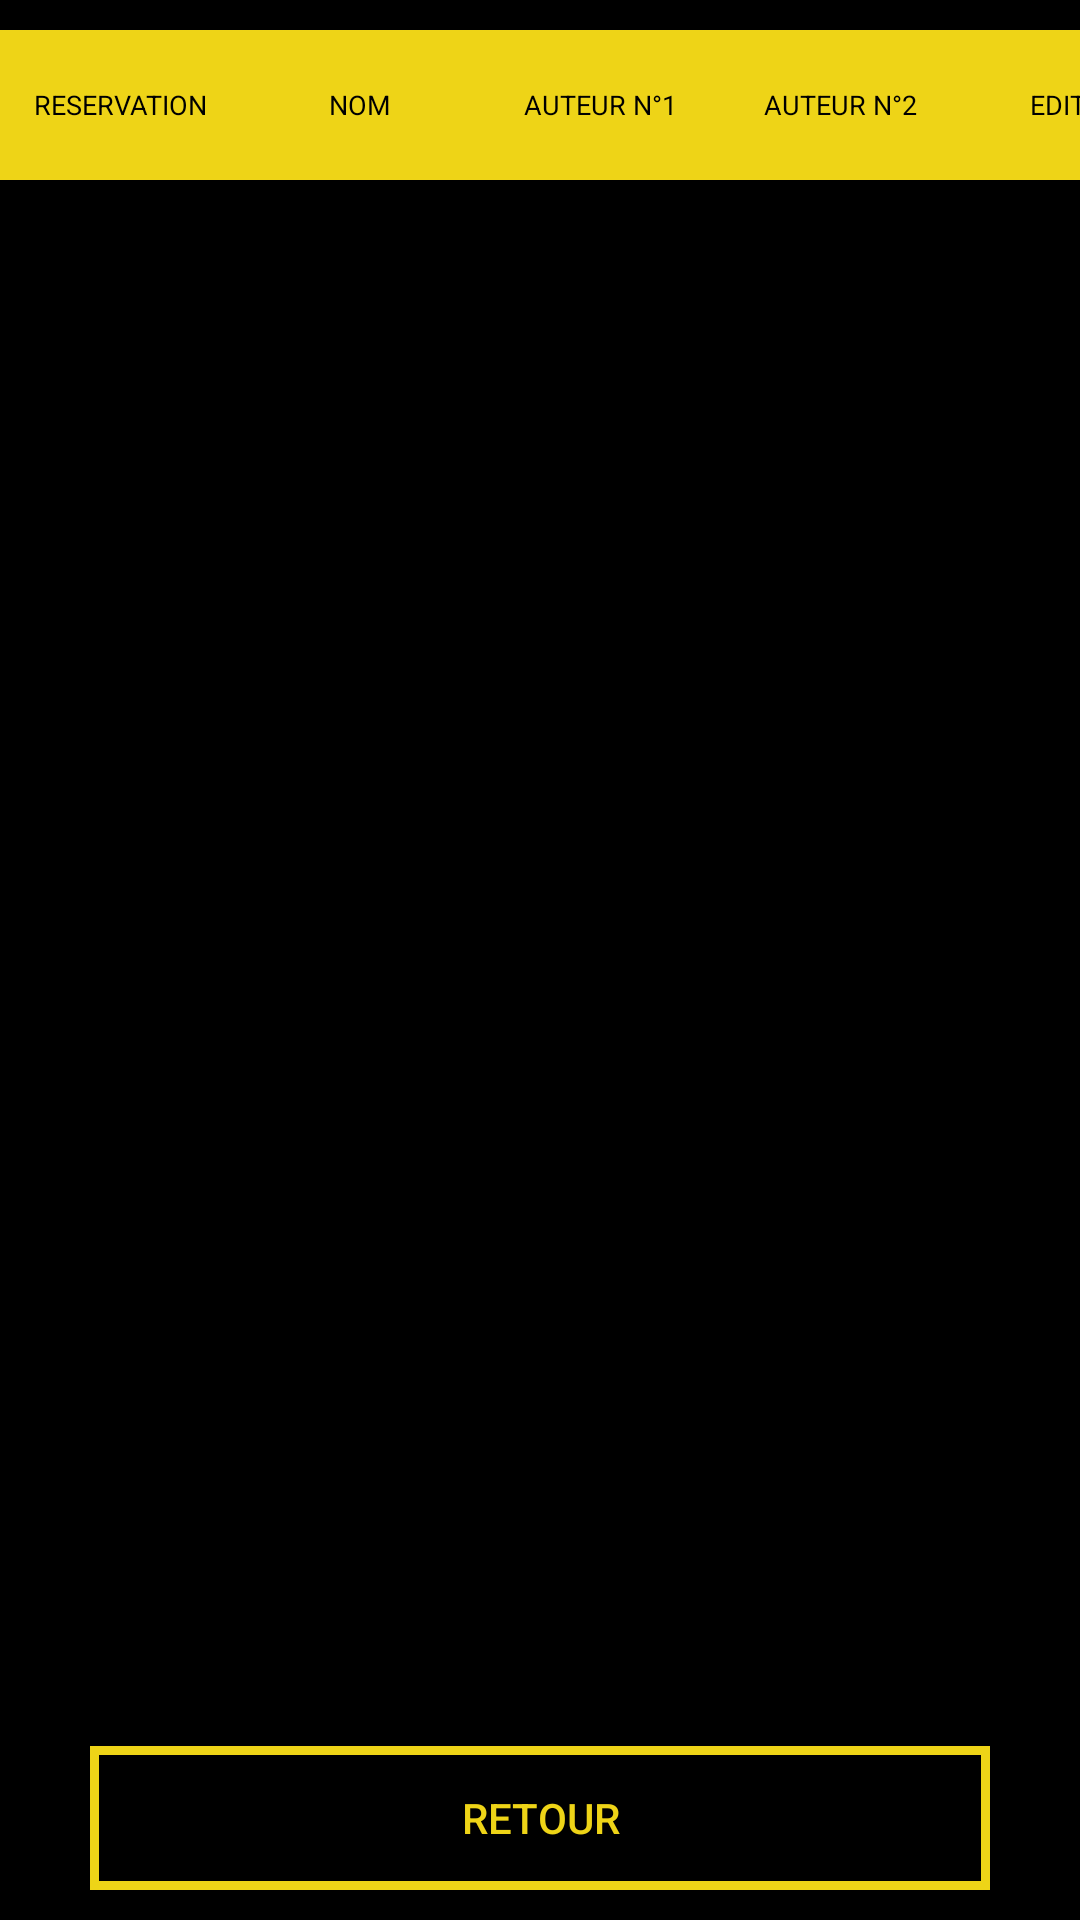

Android layout source for this screen:
<!-- AndroidManifest.xml: application theme AppTheme -->
<!-- res/layout/activity_historique.xml -->
<?xml version="1.0" encoding="utf-8"?>
<android.support.constraint.ConstraintLayout
    xmlns:android="http://schemas.android.com/apk/res/android"
    xmlns:app="http://schemas.android.com/apk/res-auto"
    xmlns:tools="http://schemas.android.com/tools"
    android:layout_width="match_parent"
    android:layout_height="match_parent"
    android:background="@color/colorPrimaryDark"
    tools:context=".HistoriqueActivity">

    <HorizontalScrollView
        android:layout_width="match_parent"
        android:layout_height="wrap_content">

        <LinearLayout
            android:layout_width="fill_parent"
            android:layout_height="fill_parent"
            android:layout_marginTop="10dp"
            android:orientation="vertical"
            tools:ignore="MissingConstraints">

            <LinearLayout
                android:layout_width="wrap_content"
                android:layout_height="wrap_content"
                android:layout_gravity="center"
                android:gravity="center"
                android:orientation="horizontal">

                <TextView
                    android:layout_width="80dp"
                    android:layout_height="50dp"
                    android:background="@drawable/style_head_table"
                    android:textColor="@color/colorPrimaryDark"
                    android:textSize="9dp"
                    android:text="@string/tabRes"
                    android:gravity="center"/>

                <TextView
                    android:layout_width="80dp"
                    android:layout_height="50dp"
                    android:background="@drawable/style_head_table"
                    android:textColor="@color/colorPrimaryDark"
                    android:textSize="9dp"
                    android:text="@string/tabNom"
                    android:gravity="center"/>

                <TextView
                    android:layout_width="80dp"
                    android:layout_height="50dp"
                    android:background="@drawable/style_head_table"
                    android:textColor="@color/colorPrimaryDark"
                    android:textSize="9dp"
                    android:text="@string/tabAuteur1"
                    android:gravity="center"/>

                <TextView
                    android:layout_width="80dp"
                    android:layout_height="50dp"
                    android:background="@drawable/style_head_table"
                    android:textColor="@color/colorPrimaryDark"
                    android:textSize="9dp"
                    android:text="@string/tabAuteur2"
                    android:gravity="center"/>

                <TextView
                    android:layout_width="80dp"
                    android:layout_height="50dp"
                    android:background="@drawable/style_head_table"
                    android:textColor="@color/colorPrimaryDark"
                    android:textSize="9dp"
                    android:text="@string/tabEdition"
                    android:gravity="center"/>

                <TextView
                    android:layout_width="80dp"
                    android:layout_height="50dp"
                    android:background="@drawable/style_head_table"
                    android:textColor="@color/colorPrimaryDark"
                    android:textSize="9dp"
                    android:text="@string/tabDate"
                    android:gravity="center"/>

            </LinearLayout>


            <ListView
                android:layout_width="fill_parent"
                android:layout_height="500dp"
                android:layout_gravity="center"
                android:gravity="center"
                android:scrollbars="vertical"
                android:id="@+id/lvLivres">


            </ListView>

        </LinearLayout>

    </HorizontalScrollView>

    <LinearLayout
        android:layout_width="fill_parent"
        android:layout_height="fill_parent"
        android:layout_marginBottom="10dp"
        android:layout_gravity="bottom"
        android:gravity="center"
        android:orientation="horizontal">

        <Button
            android:layout_width="300dp"
            android:layout_height="wrap_content"
            android:layout_gravity="bottom"
            android:background="@drawable/opt_button"
            android:textColor="@color/colorPrimary"
            android:text="@string/btnRetour"
            android:id="@+id/btnRetour"/>

    </LinearLayout>

</android.support.constraint.ConstraintLayout>
<!-- resources referenced by this layout -->
<resources>
  <color name="colorPrimary">#EED417</color>
  <color name="colorPrimaryDark">#000</color>
  <!-- drawable opt_button (drawable) -->
  <?xml version="1.0" encoding="utf-8"?>
  <selector xmlns:android="http://schemas.android.com/apk/res/android">
      <item android:state_pressed="true" android:drawable="@drawable/bg_button_hover"/>
      <item android:state_focused="true" android:drawable="@drawable/bg_button_hover"/>
      <item android:drawable="@drawable/bg_button"/>
  </selector>
  <!-- drawable style_head_table (drawable) -->
  <?xml version="1.0" encoding="utf-8"?>
  <shape xmlns:android="http://schemas.android.com/apk/res/android" android:shape="rectangle" >
      <solid
          android:color="@color/colorPrimary"
          />
      <padding
          android:left="10dp"
          android:top="10dp"
          android:right="10dp"
          android:bottom="10dp"
          />
  </shape>
  <string name="btnRetour">RETOUR</string>
  <string name="tabAuteur1">AUTEUR N°1</string>
  <string name="tabAuteur2">AUTEUR N°2</string>
  <string name="tabDate">DATE</string>
  <string name="tabEdition">EDITION</string>
  <string name="tabNom">NOM</string>
  <string name="tabRes">RESERVATION</string>
  <style name="AppTheme" parent="Theme.AppCompat.Light.DarkActionBar">
          
          <item name="colorPrimary">@color/colorPrimary</item>
          <item name="actionBarTheme">@style/ThemeOverlay.AppTheme.ActionBar</item>
          <item name="actionMenuTextColor">@color/colorPrimaryDark</item>
          <item name="colorAccent">@color/colorAccent</item>
      </style>
  <!-- drawable bg_button_hover (drawable) -->
  <?xml version="1.0" encoding="utf-8"?>
  <shape xmlns:android="http://schemas.android.com/apk/res/android" android:shape="rectangle" >
      <corners
          android:radius="0dp"
          />
      <solid
          android:color="@color/colorPrimary"
          />
      <size
          android:width="135dp"
          android:height="30dp"
          />
      <stroke
          android:width="3dp"
          android:color="@color/colorPrimary"
          />
  </shape>
  <!-- drawable bg_button (drawable) -->
  <?xml version="1.0" encoding="utf-8"?>
  <shape xmlns:android="http://schemas.android.com/apk/res/android" android:shape="rectangle" >
      <size
          android:width="135dp"
          android:height="30dp"
          />
      <stroke
          android:width="3dp"
          android:color="@color/colorPrimary"
          />
  </shape>
  <style name="ThemeOverlay.AppTheme.ActionBar" parent="ThemeOverlay.AppCompat.Dark.ActionBar">
          <item name="android:textColorPrimary">@color/colorPrimaryDark</item>
      </style>
  <color name="colorAccent">#CB2222</color>
</resources>
